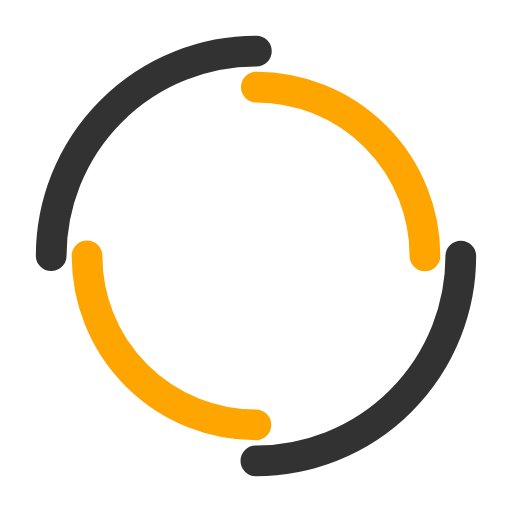
t = 0.00 s
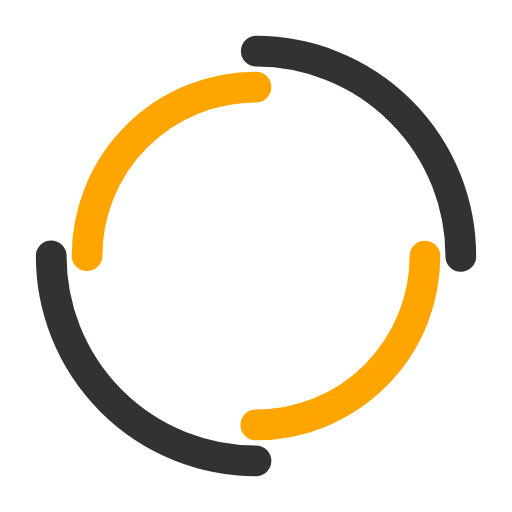
t = 0.68 s
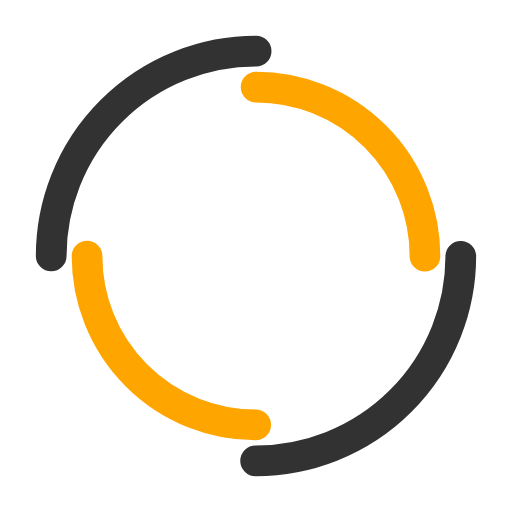
t = 1.35 s
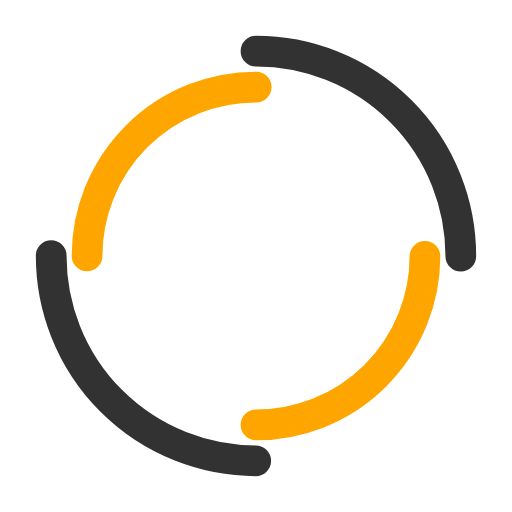
t = 2.03 s

The animated SVG that drew these frames (rendered in a browser with its animation timeline set to each time). Animation: 2 SMIL elements (animateTransform=2); one cycle of 2.70 s, repeats indefinitely.

<svg width="100px"  height="100px"  xmlns="http://www.w3.org/2000/svg" viewBox="0 0 100 100" preserveAspectRatio="xMidYMid" class="lds-dual-ring" style="background: none;">
    <circle cx="50" cy="50" ng-attr-r="{{config.radius}}" ng-attr-stroke-width="{{config.width}}" ng-attr-stroke="{{config.c1}}" ng-attr-stroke-dasharray="{{config.dasharray}}" fill="none" stroke-linecap="round" r="40" stroke-width="6" stroke="#323232" stroke-dasharray="62.83185307179586 62.83185307179586" transform="rotate(100 50 50)">
      <animateTransform attributeName="transform" type="rotate" calcMode="linear" values="0 50 50;360 50 50" keyTimes="0;1" dur="2.7s" begin="0s" repeatCount="indefinite"></animateTransform>
    </circle>
    <circle cx="50" cy="50" ng-attr-r="{{config.radius2}}" ng-attr-stroke-width="{{config.width}}" ng-attr-stroke="{{config.c2}}" ng-attr-stroke-dasharray="{{config.dasharray2}}" ng-attr-stroke-dashoffset="{{config.dashoffset2}}" fill="none" stroke-linecap="round" r="33" stroke-width="6" stroke="orange" stroke-dasharray="51.83627878423159 51.83627878423159" stroke-dashoffset="51.83627878423159" transform="rotate(-100 50 50)">
      <animateTransform attributeName="transform" type="rotate" calcMode="linear" values="0 50 50;-360 50 50" keyTimes="0;1" dur="2.7s" begin="0s" repeatCount="indefinite"></animateTransform>
    </circle>
  </svg>